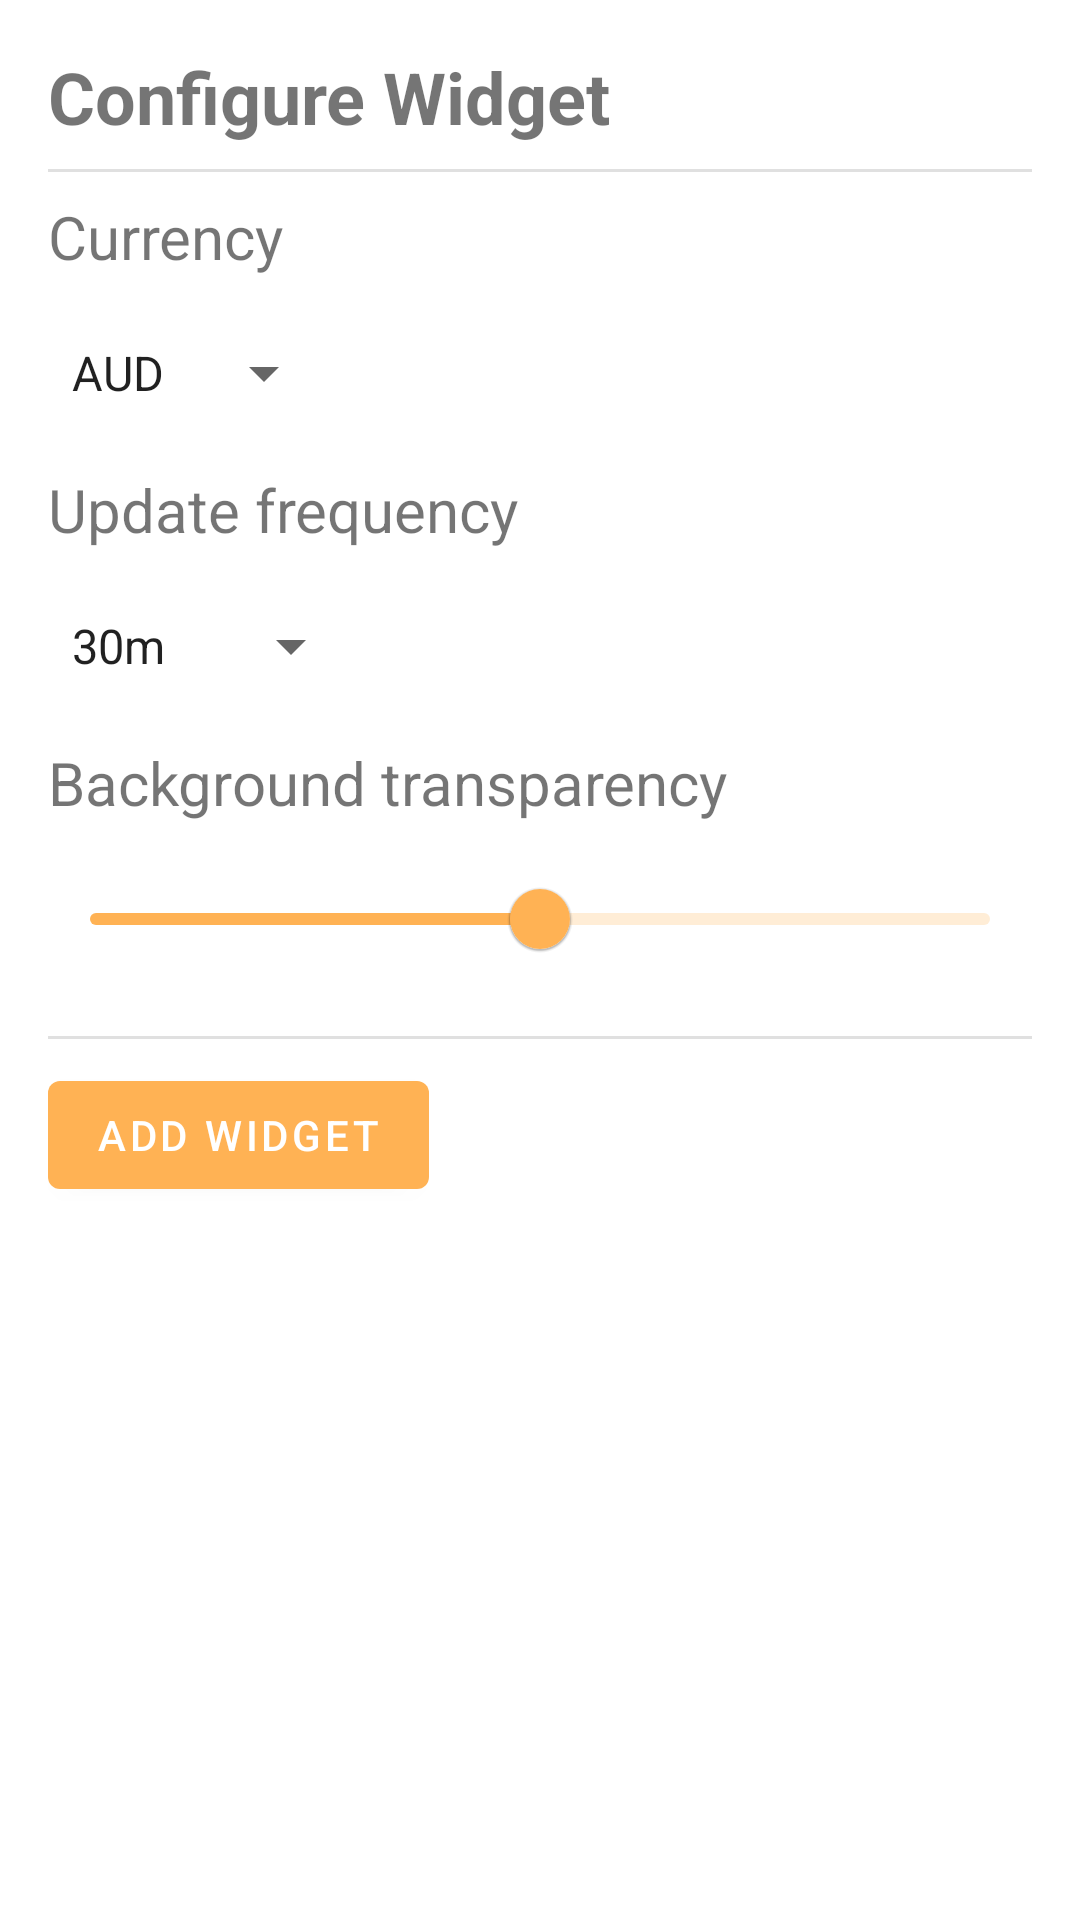

The Android layout XML behind this screen, and the referenced resources:
<!-- AndroidManifest.xml: application theme Theme.BitcoinTicker -->
<!-- res/layout/app_widget_configure.xml -->
<?xml version="1.0" encoding="utf-8"?>
<LinearLayout xmlns:android="http://schemas.android.com/apk/res/android"
    android:layout_width="match_parent"
    android:layout_height="wrap_content"
    android:orientation="vertical"
    android:padding="16dp">

    <TextView
        android:layout_width="wrap_content"
        android:layout_height="wrap_content"
        android:layout_marginBottom="8dp"
        android:textSize="24sp"
        android:textStyle="bold"
        android:text="@string/configure_widget" />

    <View
        android:layout_width="match_parent"
        android:layout_height="1dp"
        android:background="?android:attr/listDivider" />

    <TextView
        android:layout_width="wrap_content"
        android:layout_height="wrap_content"
        android:textSize="20sp"
        android:layout_marginTop="8dp"
        android:layout_marginBottom="8dp"
        android:text="@string/currency" />

    <Spinner
        android:key="widget_list_currency"
        android:id="@+id/widget_currencies_list"
        android:layout_width="wrap_content"
        android:layout_height="wrap_content"
        android:defaultValue="USD"
        android:entries="@array/currency_codes"
        android:entryValues="@array/currency_codes"
        android:minHeight="48dp"
        android:summary="%s"
        android:title="@string/currency" />

    <TextView
        android:layout_width="wrap_content"
        android:layout_height="wrap_content"
        android:textSize="20sp"
        android:layout_marginBottom="8dp"
        android:layout_marginTop="8dp"
        android:text="@string/update_frequency" />

    <Spinner
        android:key="widget_list_update_freq"
        android:id="@+id/widget_update_frequency_list"
        android:layout_width="wrap_content"
        android:layout_height="wrap_content"
        android:defaultValue="30m"
        android:entries="@array/update_freq"
        android:entryValues="@array/update_freq_values"
        android:minHeight="48dp"
        android:summary="%s"
        android:title="@string/update_frequency" />

    <TextView
        android:layout_width="wrap_content"
        android:layout_height="wrap_content"
        android:layout_marginTop="8dp"
        android:layout_marginBottom="8dp"
        android:text="@string/background_transparency"
        android:textSize="20sp" />

    <com.google.android.material.slider.Slider
        android:id="@+id/transparencySlider"
        android:layout_width="wrap_content"
        android:layout_height="wrap_content"
        android:valueFrom="0"
        android:valueTo="1"
        android:value="0.5"/>

    <View
        android:layout_width="match_parent"
        android:layout_height="1dp"
        android:layout_marginTop="15sp"
        android:background="?android:attr/listDivider" />

    <Button
        android:id="@+id/add_widget_button"
        android:layout_width="wrap_content"
        android:layout_height="wrap_content"
        android:text="@string/add_widget"
        android:layout_marginTop="8dp" />

</LinearLayout>
<!-- resources referenced by this layout -->
<resources>
  <string-array name="currency_codes">
          <item>AUD</item>
          <item>CAD</item>
          <item>CHF</item>
          <item>CNY</item>
          <item>EUR</item>
          <item>GBP</item>
          <item>HKD</item>
          <item>JPY</item>
          <item>NZD</item>
          <item>USD</item>
      </string-array>
  <string-array name="update_freq">
          <item>30m</item>
          <item>60m</item>
          <item>120m</item>
      </string-array>
  <string-array name="update_freq_values">
          <item>1800000</item>
          <item>3600000</item>
          <item>7200000</item>
      </string-array>
  <string name="add_widget">Add widget</string>
  <string name="background_transparency">Background transparency</string>
  <string name="configure_widget">Configure Widget</string>
  <string name="currency">Currency</string>
  <string name="update_frequency">Update frequency</string>
  <style name="Theme.BitcoinTicker" parent="Theme.MaterialComponents.DayNight.DarkActionBar">
          
          <item name="colorPrimary">@color/light_orange</item>
          <item name="colorPrimaryVariant">@color/orange</item>
          <item name="colorOnPrimary">@color/white</item>
          
          <item name="colorSecondary">@color/light_green</item>
          <item name="colorSecondaryVariant">@color/green</item>
          <item name="colorOnSecondary">@color/black</item>
          
          <item name="android:statusBarColor">@color/orange</item>
          
      </style>
  <color name="light_orange">#FFB254</color>
  <color name="orange">#F7931A</color>
  <color name="white">#FFFFFFFF</color>
  <color name="light_green">#8BC34A</color>
  <color name="green">#4CAF50</color>
  <color name="black">#FF000000</color>
</resources>
